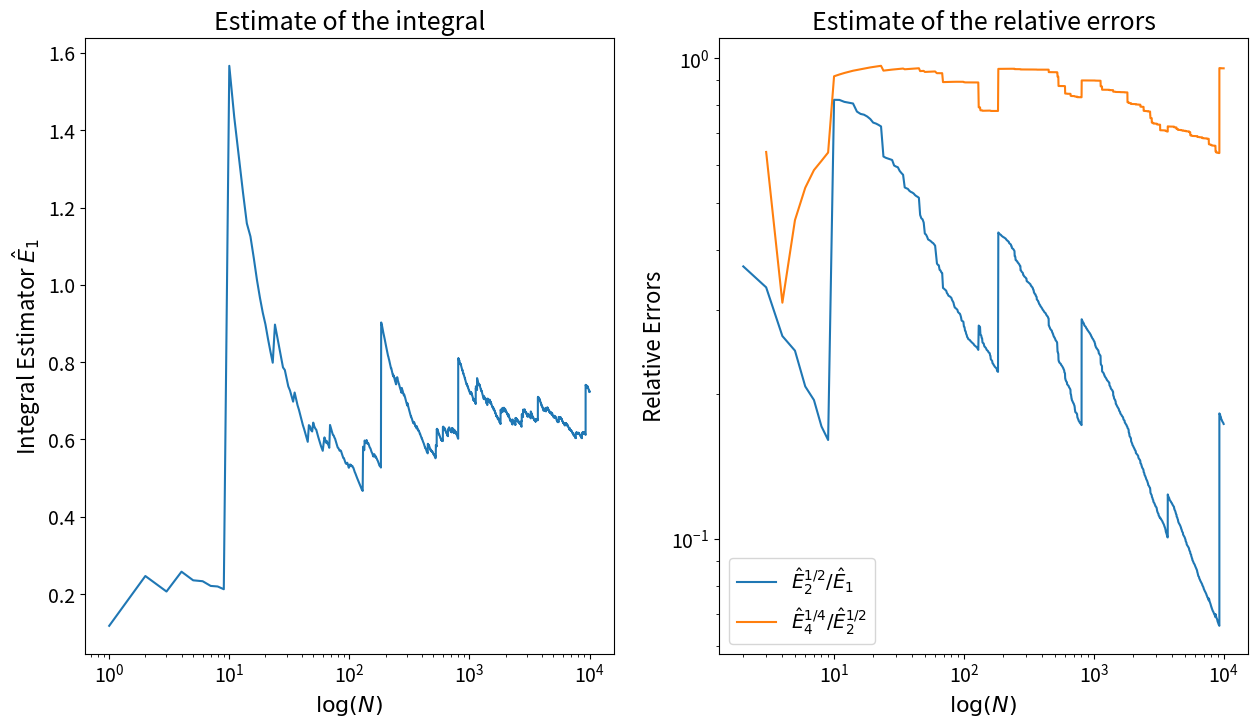

Write the Python code that produced this figure.
# -*- coding: utf-8 -*-
"""
Created on Wed Sep  2 10:47:39 2020

This program test the CGL algoritm to approximate the integral of a simple test 
function. Throughout this file, I will use uniformly distributed random numbers

[redacted]
"""

import numpy as np
import matplotlib.pyplot as plt

#%% Define the CGL algorithm

class cgl():
    def __init__(self, point_set_size):
        self.vars = [0,0,0,0] # Initially [M,P,Q,R] = [0,0,0,0]
        self.count = 0 # keeps track of the number of updates
        self.pss = point_set_size
        self.estimators = np.zeros((point_set_size,3))
        
    def update_step(self, ew):
        # Update the internal parameters [M,P,Q,R] with 1 event_weight 
        # following the CGL algorithm
        [m,p,q,r] = self.vars
        N = self.count+1
        u = ew - m
        self.vars = [m+u/N,
                     (N-1)*(p+u**2/N)/N,
                     (N-1)*(q+(N-2)*u**3/N**2-3*p*u/N)/N,
                     (N-1)*(r+(p-(N-2)*u**2/N)**2/N-4*(q*u/N-p*u**2/N**2))/N]
        self.estimators[N-1] = [self.vars[0],
                                self.vars[1]/N,
                                self.vars[3]/N**3]
        self.count += 1
        
    def update(self, ews, show_progress = True):
        for ew in ews:
            self.update_step(ew)
        print('J1 = {} ± ({} ± {})'.format(self.estimators[self.pss-1,0],
                                                  self.estimators[self.pss-1,1]**0.5,
                                                  self.estimators[self.pss-1,2]**0.25))
        if show_progress:
            x = np.linspace(1, self.pss, self.pss)
            fig, (ax1, ax2) = plt.subplots(1,2, figsize = (15,8))
            # First subplot: show estimator of the integral
            ax1.set_title('Estimate of the integral', fontsize = 18)
            ax1.tick_params(labelsize = 14)
            ax1.set_xlabel('$\log(N)$', fontsize = 16)
            ax1.set_ylabel('Integral Estimator $\hat{E}_1$', fontsize = 16)
            ax1.semilogx(x,
                         self.estimators[:,0])
            # Show the relative errors of the estimates in a loglog plot.
            ax2.set_title('Estimate of the relative errors', fontsize = 18)
            ax2.tick_params(labelsize = 14)
            ax2.set_xlabel('$\log(N)$', fontsize = 16)
            ax2.set_ylabel('Relative Errors', fontsize = 16)
            ax2.loglog(x[1:],
                       self.estimators[1:,1]**0.5/self.estimators[1:,0],
                       label = '$\hat{E}_2^{1/2}/\hat{E}_1$')
            ax2.loglog(x[2:],
                       self.estimators[2:,2]**0.25/self.estimators[2:,1]**0.5,
                       label = '$\hat{E}_4^{1/4}/\hat{E}_2^{1/2}$')
            ax2.legend(loc = 'lower left', fontsize = 14)
            plt.show()
        

#%% Define a test function

# NOTE: I don't have to include the step function theta here. That has 
# automatically been taken care of by sampling random numbers in our desired 
# region Γ

def f(a,x):
    return (1+a)*x**a

#%% Set our parameters. The low and upper bound define our integration region Γ. 

low_bound = 0
up_bound = 1
a = -0.9
point_set_size = 10000

#%% Test the test function

# Initialize the parameters of the CGL algorithm.
alg = cgl(point_set_size)

# The probability density of a uniform distribution is just unity, so f alone
# generates to event_weights. This is of course different if the random numbers
# are sampled from another distribution.
event_weights = f(a,
                  np.random.uniform(low = low_bound, 
                                    high = up_bound, 
                                    size = point_set_size))

# Update the estimators with all event weights.
alg.update(event_weights)
            